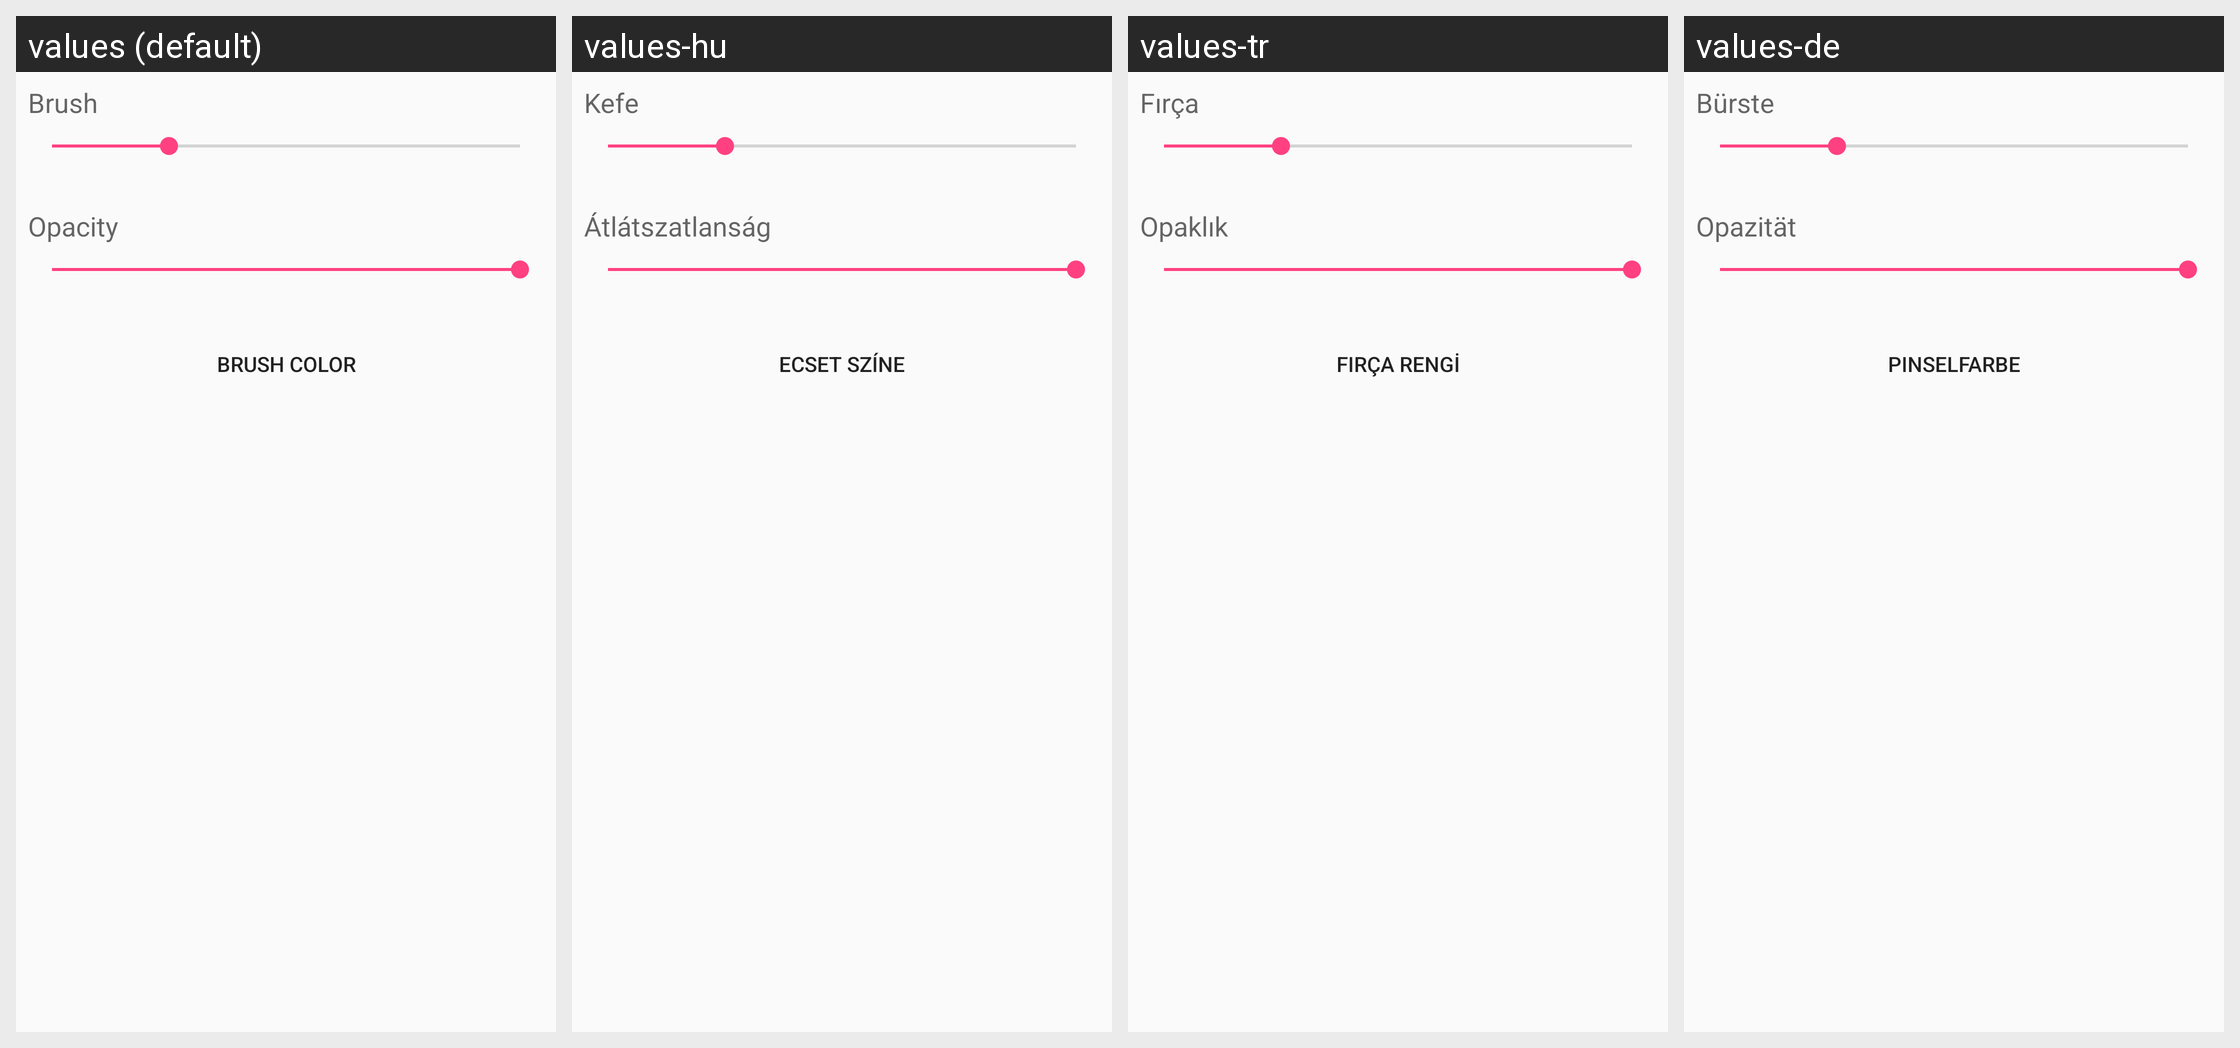

Translations of the strings shown on this Android screen, per locale in the grid:
Android screen res/layout/fragment_bottom_properties_dialog.xml rendered under 4 locales, left to right: values (default), values-hu, values-tr, values-de. Device: Nexus 5 (rendered at 1080×1920; each locale shown at half size, 540×960, under a caption strip naming it); theme AppTheme.
Other locales in the repository, not shown: values-ar, values-es, values-fr, values-in, values-it, values-ja, values-ko, values-pt, values-ru, values-th, values-zh.
Strings drawn on this screen, with the default value and each locale's value (text and hints the layout hard-codes, and strings that could not be matched under every locale, appear in the picture but are not listed):

color_de_brocha
  values: Brush color
  values-hu: Ecset színe
  values-tr: Fırça rengi
  values-de: Pinselfarbe

opacidad
  values: Opacity
  values-hu: Átlátszatlanság
  values-tr: Opaklık
  values-de: Opazität

brocha
  values: Brush
  values-hu: Kefe
  values-tr: Fırça
  values-de: Bürste
